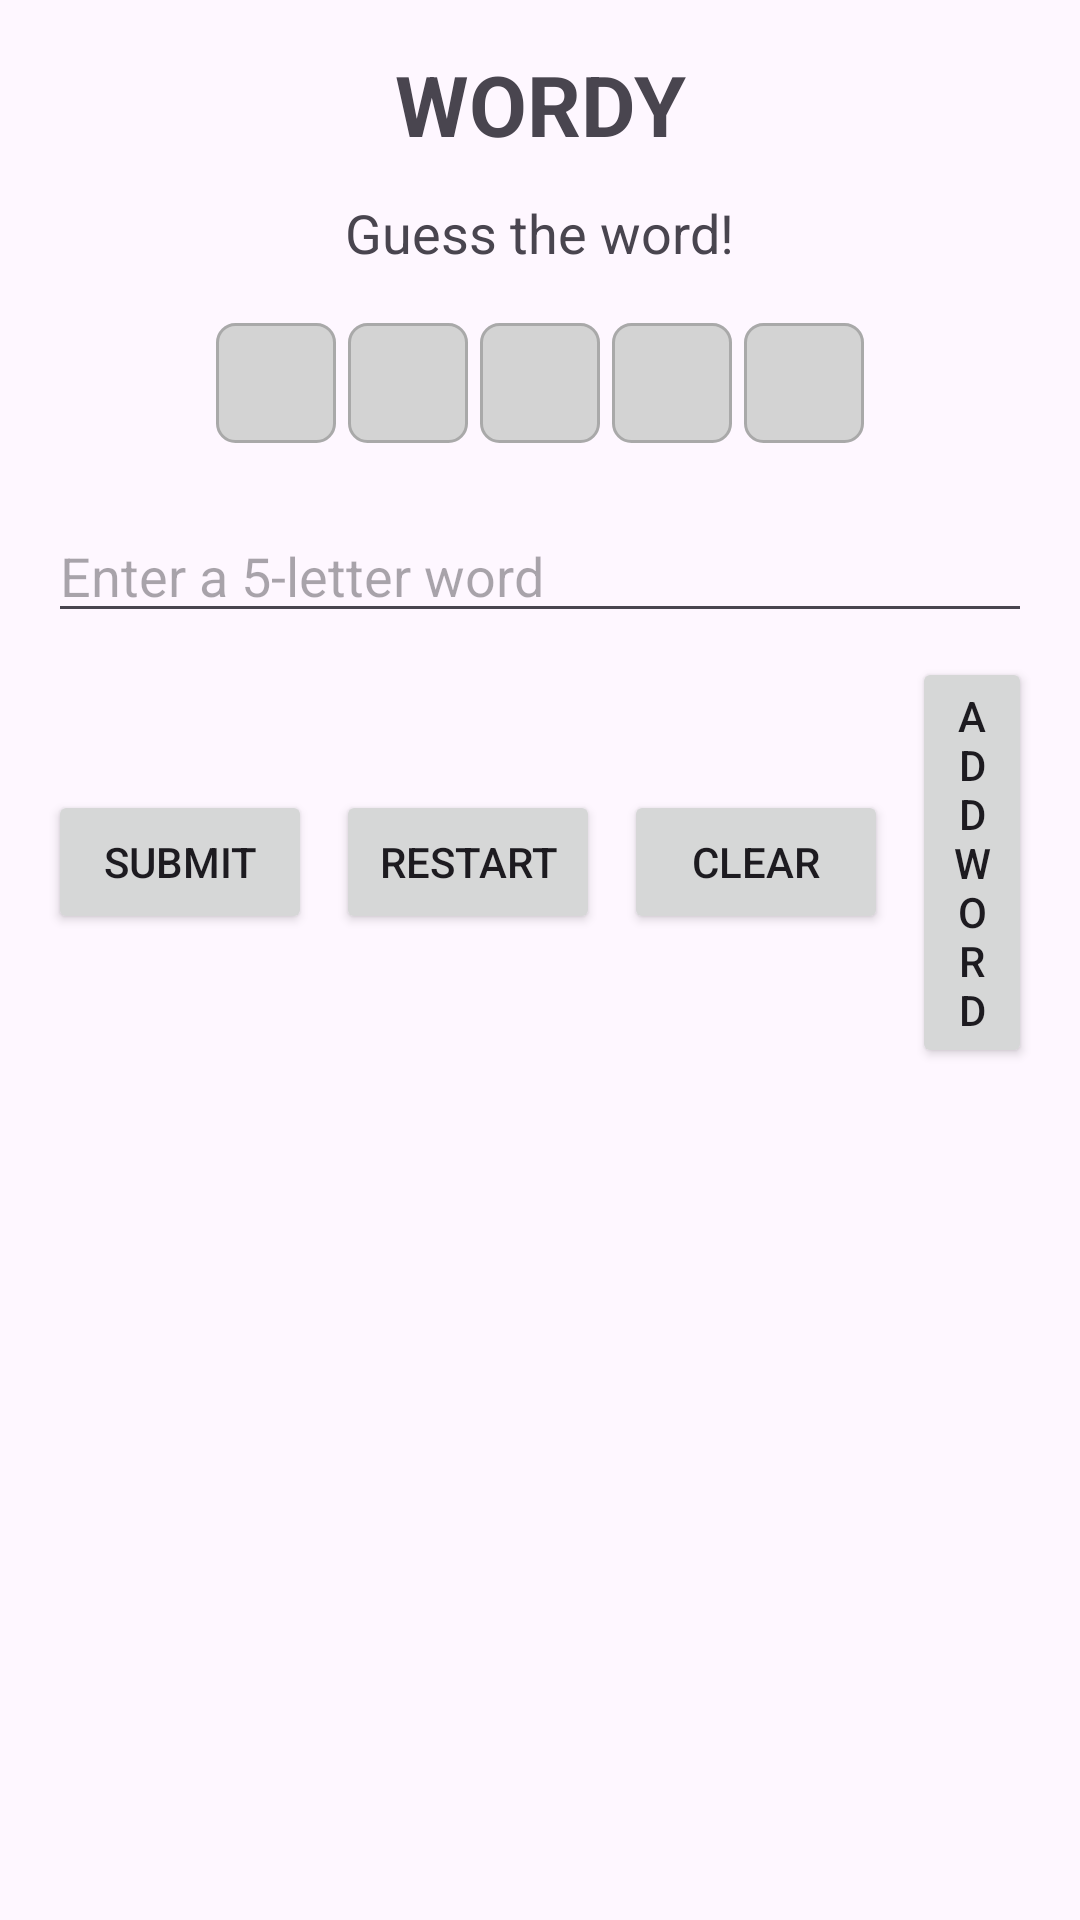

Reconstruct the res/layout file that produces this screen, plus the resources it refers to.
<!-- AndroidManifest.xml: application theme Theme.CSC2990Wordy -->
<!-- res/layout/activity_main.xml -->
<?xml version="1.0" encoding="utf-8"?>
<LinearLayout xmlns:android="http://schemas.android.com/apk/res/android"
    android:id="@+id/main"
    android:layout_width="match_parent"
    android:layout_height="match_parent"
    android:orientation="vertical"
    android:padding="16dp"
    android:gravity="center_horizontal">


    <TextView
        android:id="@+id/title_text"
        android:layout_width="wrap_content"
        android:layout_height="wrap_content"
        android:text="@string/wordy"
        android:textStyle="bold"
        android:textSize="28sp"
        android:layout_marginBottom="12dp"
        android:gravity="center" />


    
    <TextView
        android:id="@+id/status_text"
        android:layout_width="wrap_content"
        android:layout_height="wrap_content"
        android:layout_marginBottom="16dp"
        android:text="@string/guess_the_word"
        android:textSize="18sp" />

    <LinearLayout
        android:layout_width="match_parent"
        android:layout_height="wrap_content"
        android:gravity="center"
        android:layout_marginBottom="4dp">

        <TextView
            android:id="@+id/cell_0_0"
            style="@style/WordCell"/>

        <TextView
            android:id="@+id/cell_0_1"
            style="@style/WordCell"/>

        <TextView
            android:id="@+id/cell_0_2"
            style="@style/WordCell"/>

        <TextView
            android:id="@+id/cell_0_3"
            style="@style/WordCell"/>

        <TextView
            android:id="@+id/cell_0_4"
            style="@style/WordCell"/>
    </LinearLayout>


    <EditText
        android:id="@+id/guess_input"
        android:layout_width="match_parent"
        android:layout_height="wrap_content"
        android:hint="@string/enter_a_5_letter_word"
        android:maxLength="5"
        android:inputType="textCapCharacters"
        android:layout_marginTop="16dp"/>

    <LinearLayout
        android:layout_width="match_parent"
        android:layout_height="wrap_content"
        android:orientation="horizontal"
        android:gravity="center"
        android:layout_marginTop="8dp">

        <Button
            android:id="@+id/submit_button"
            android:layout_width="wrap_content"
            android:layout_height="wrap_content"
            android:text="@string/submit"/>

        <Button
            android:id="@+id/restart_button"
            android:layout_width="wrap_content"
            android:layout_height="wrap_content"
            android:text="@string/restart"
            android:layout_marginStart="8dp"/>

        <Button
            android:id="@+id/clear_button"
            android:layout_width="wrap_content"
            android:layout_height="wrap_content"
            android:text="@string/clear"
            android:layout_marginStart="8dp"/>

        <Button
            android:id="@+id/add_word_button"
            android:layout_width="wrap_content"
            android:layout_height="wrap_content"
            android:text="@string/add_word"
            android:layout_marginStart="8dp"/>
    </LinearLayout>

</LinearLayout>
<!-- resources referenced by this layout -->
<resources>
  <string name="add_word">Add Word</string>
  <string name="clear">Clear</string>
  <string name="enter_a_5_letter_word">Enter a 5-letter word</string>
  <string name="guess_the_word">Guess the word!</string>
  <string name="restart">Restart</string>
  <string name="submit">Submit</string>
  <string name="wordy">WORDY</string>
  <style name="WordCell">
          <item name="android:layout_width">40dp</item>
          <item name="android:layout_height">40dp</item>
          <item name="android:gravity">center</item>
          <item name="android:background">@drawable/cell_background_neutral</item>
          <item name="android:textSize">18sp</item>
          <item name="android:textStyle">bold</item>
          <item name="android:layout_margin">2dp</item>
      </style>
  <style name="Theme.CSC2990Wordy" parent="Base.Theme.CSC2990Wordy" />
  <!-- drawable cell_background_neutral (drawable) -->
  <?xml version="1.0" encoding="utf-8"?>
  <shape xmlns:android="http://schemas.android.com/apk/res/android"
      android:shape="rectangle">
  
      <solid android:color="#D3D3D3"/> 
      <corners android:radius="6dp"/>
      <stroke android:width="1dp" android:color="#A9A9A9"/>
  </shape>
  <style name="Base.Theme.CSC2990Wordy" parent="Theme.Material3.DayNight.NoActionBar">
          
          
      </style>
</resources>
